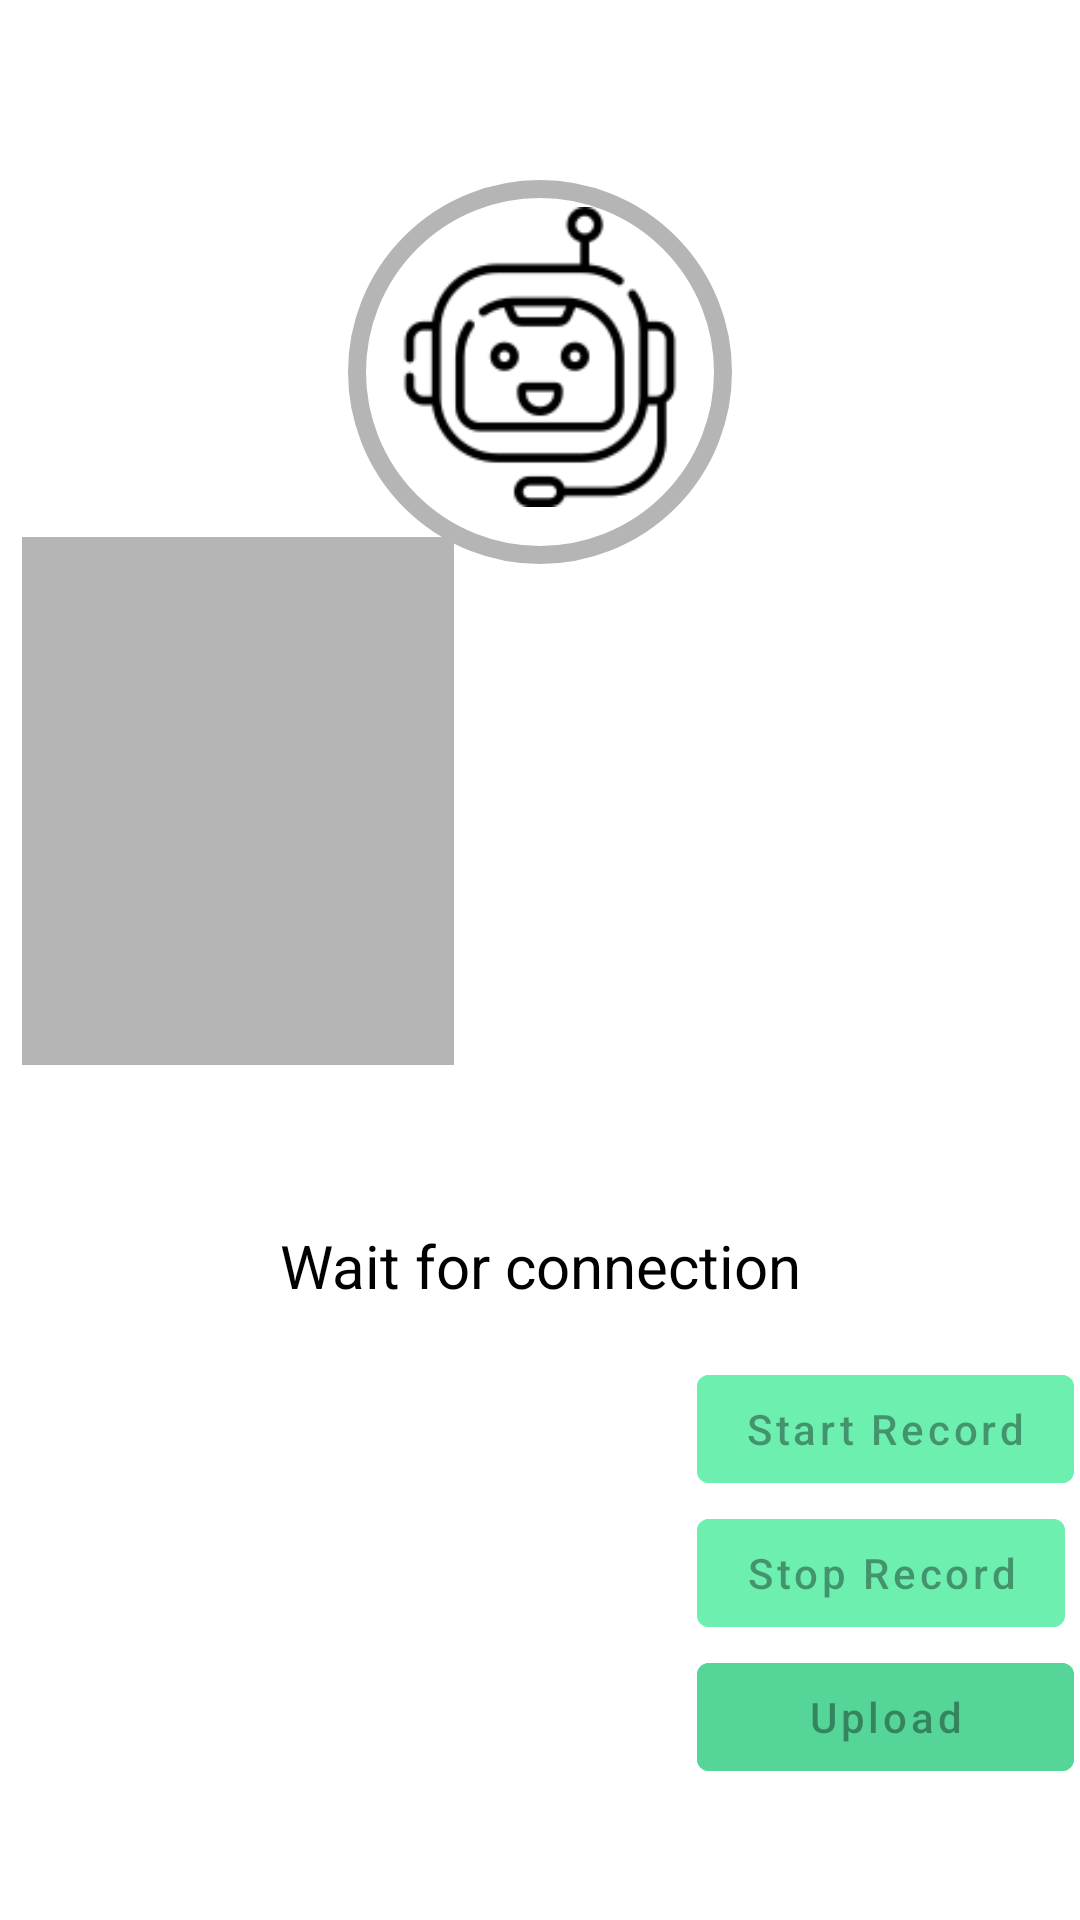

The Android layout XML behind this screen, and the referenced resources:
<!-- AndroidManifest.xml: application theme Theme.AutomatedInterview -->
<!-- res/layout/fragment_second.xml -->
<?xml version="1.0" encoding="utf-8"?>
<androidx.constraintlayout.widget.ConstraintLayout xmlns:android="http://schemas.android.com/apk/res/android"
    xmlns:app="http://schemas.android.com/apk/res-auto"
    xmlns:tools="http://schemas.android.com/tools"
    android:layout_width="match_parent"
    android:layout_height="match_parent"
    tools:context=".SecondFragment">
<LinearLayout
    android:layout_width="match_parent"
    android:layout_height="wrap_content"
    android:orientation="vertical"
    android:visibility="visible"
    tools:ignore="MissingConstraints">
    <LinearLayout
        android:layout_width="match_parent"
        android:layout_height="wrap_content"
        android:orientation="horizontal"
        android:visibility="gone"
        app:layout_constraintStart_toStartOf="parent"
        app:layout_constraintEnd_toEndOf="parent"
        app:layout_constraintTop_toTopOf="parent">

        <Button
            android:id="@+id/button_second"
            android:layout_width="wrap_content"
            android:layout_height="wrap_content"
            android:text="@string/previous"
/>


    </LinearLayout>
    
    <LinearLayout
        android:layout_width="match_parent"
        android:layout_height="wrap_content"
        android:orientation="horizontal"
        app:layout_constraintStart_toStartOf="parent"
        app:layout_constraintEnd_toEndOf="parent"
        app:layout_constraintTop_toTopOf="parent">

        <Button
            android:id="@+id/button_take_picture"
            android:layout_width="wrap_content"
            android:layout_height="wrap_content"
            android:backgroundTint="@color/green"
            android:text="Take Picture"
            android:visibility="gone"
            android:textAllCaps="false"/>

        <Button
            android:id="@+id/button_ask"
            android:layout_width="wrap_content"
            android:layout_height="wrap_content"
            android:backgroundTint="@color/green"
            android:text="When asking"
            android:visibility="gone"
            android:textAllCaps="false"/>
        <Button
            android:id="@+id/button_answer"
            android:layout_width="wrap_content"
            android:layout_height="wrap_content"
            android:backgroundTint="@color/green"
            android:visibility="gone"
            android:text="When answering"
            android:textAllCaps="false"/>
    </LinearLayout>
    
</LinearLayout>

    <TextView
        android:id="@+id/center"
        android:layout_width="wrap_content"
        android:layout_height="wrap_content"
        android:visibility="invisible"
        app:layout_constraintStart_toStartOf="parent"
        app:layout_constraintEnd_toEndOf="parent"
        app:layout_constraintTop_toTopOf="parent"
        app:layout_constraintBottom_toBottomOf="parent"
        />

    <ImageView
        android:id="@+id/chatbot_stroke_grey"
        android:layout_width="128dp"
        android:layout_height="128dp"
        android:background="@drawable/circle"
        android:visibility="visible"
        app:layout_constraintBottom_toTopOf="@id/center"
        app:layout_constraintEnd_toEndOf="parent"
        app:layout_constraintStart_toStartOf="parent"
        app:layout_constraintTop_toTopOf="parent"
        app:layout_constraintVertical_bias="0.328" />

    <ImageView
        android:id="@+id/chatbot_stroke_green"
        android:layout_width="128dp"
        android:layout_height="128dp"
        android:background="@drawable/circle_green"
        android:visibility="invisible"
        app:layout_constraintBottom_toTopOf="@id/center"
        app:layout_constraintEnd_toEndOf="parent"
        app:layout_constraintStart_toStartOf="parent"
        app:layout_constraintTop_toTopOf="parent"
        app:layout_constraintVertical_bias="0.328" />

    <ImageView
        android:id="@+id/chatbot_icon"
        android:layout_width="100dp"
        android:layout_height="100dp"
        android:background="@drawable/chatbot_2_128px"
        app:layout_constraintBottom_toTopOf="@id/center"
        app:layout_constraintEnd_toEndOf="parent"
        app:layout_constraintStart_toStartOf="parent"
        app:layout_constraintTop_toTopOf="parent"
        app:layout_constraintVertical_bias="0.328" />

    <TextView
        android:id="@+id/instruction_msg"
        android:layout_width="match_parent"
        android:layout_height="wrap_content"
        android:text="@string/initial_instruction"
        android:textAlignment="center"
        android:textColor="@color/black"
        android:textSize="20dp"
        app:layout_constraintBottom_toBottomOf="parent"
        app:layout_constraintEnd_toEndOf="parent"
        app:layout_constraintHorizontal_bias="0.0"
        app:layout_constraintStart_toStartOf="parent"
        app:layout_constraintTop_toBottomOf="@id/center"
        app:layout_constraintVertical_bias="0.278" />

    <FrameLayout
        android:id="@+id/camera_preview"
        android:layout_width="144dp"
        android:layout_height="176dp"
        android:background="@color/grey"
        app:layout_constraintBottom_toTopOf="@id/unmuted"
        app:layout_constraintEnd_toStartOf="@id/center"
        app:layout_constraintHorizontal_bias="0.205"
        app:layout_constraintStart_toStartOf="parent"
        app:layout_constraintTop_toTopOf="@id/chatbot_icon"
        app:layout_constraintVertical_bias="0.472" />

    <ImageView
        android:id="@+id/unmuted"
        android:layout_width="100dp"
        android:layout_height="100dp"
        android:visibility="invisible"
        android:background="@drawable/microphone_128px"
        app:layout_constraintTop_toTopOf="@id/instruction_msg"
        app:layout_constraintBottom_toBottomOf="parent"
        app:layout_constraintEnd_toEndOf="parent"
        app:layout_constraintStart_toStartOf="parent"
        app:layout_constraintVertical_bias="0.532"
        />

    <ImageView
        android:id="@+id/muted"
        android:layout_width="100dp"
        android:layout_height="100dp"
        android:background="@drawable/mute_microphone_64px"
        android:visibility="visible"
        app:layout_constraintBottom_toBottomOf="parent"
        app:layout_constraintEnd_toEndOf="parent"
        app:layout_constraintStart_toStartOf="parent"
        app:layout_constraintTop_toTopOf="@id/instruction_msg"
        app:layout_constraintVertical_bias="0.532" />
    <LinearLayout
        android:layout_width="wrap_content"
        android:layout_height="wrap_content"
        android:orientation="vertical"
        app:layout_constraintStart_toEndOf="@id/muted"
        app:layout_constraintEnd_toEndOf="parent"
        app:layout_constraintTop_toTopOf="@id/instruction_msg"
        app:layout_constraintBottom_toBottomOf="parent"
        >
        <Button
            android:id="@+id/button_play_audio"
            android:layout_width="wrap_content"
            android:layout_height="wrap_content"
            android:backgroundTint="@color/grey"
            android:text="Play Audio"
            android:visibility="gone"
            android:textAllCaps="false"/>
        <Button
            android:id="@+id/button_start_record"
            android:layout_width="wrap_content"
            android:layout_height="wrap_content"
            android:backgroundTint="@color/green_2"
            android:text="Start Record"
            android:enabled="false"
            android:textAllCaps="false"/>
        <Button
            android:id="@+id/button_stop_record"
            android:layout_width="wrap_content"
            android:layout_height="wrap_content"
            android:backgroundTint="@color/green_2"
            android:text="Stop Record"
            android:enabled="false"
            android:textAllCaps="false"/>
        <Button
            android:id="@+id/button_upload"
            android:layout_width="match_parent"
            android:layout_height="wrap_content"
            android:backgroundTint="@color/green"
            android:text="Upload"
            android:enabled="false"
            android:textAllCaps="false"/>
        <Button
            android:id="@+id/button_play_record"
            android:layout_width="wrap_content"
            android:layout_height="wrap_content"
            android:backgroundTint="@color/grey"
            android:text="Play Record"
            android:visibility="gone"
            android:textAllCaps="false"/>
    </LinearLayout>
    
</androidx.constraintlayout.widget.ConstraintLayout>
<!-- resources referenced by this layout -->
<resources>
  <color name="black">#FF000000</color>
  <color name="green">#55D698</color>
  <color name="green_2">#6defb0</color>
  <color name="grey">#B5B5B5</color>
  <!-- drawable chatbot_2_128px: png bitmap (drawable-xxxhdpi, 4249 bytes) -->
  <!-- drawable circle (drawable) -->
  <?xml version="1.0" encoding="utf-8"?>
  <shape xmlns:android="http://schemas.android.com/apk/res/android"
      android:shape="oval">
      <stroke android:width="6dp"
          android:color="@color/grey"/>
      <solid android:color="@android:color/transparent"/>
      <size android:width="80dp" android:height="80dp"/>
  </shape>
  <!-- drawable circle_green (drawable) -->
  <?xml version="1.0" encoding="utf-8"?>
  <shape xmlns:android="http://schemas.android.com/apk/res/android"
      android:shape="oval">
      <stroke android:width="6dp"
          android:color="@color/green"/>
      <solid android:color="@android:color/transparent"/>
      <size android:width="80dp" android:height="80dp"/>
  </shape>
  <!-- drawable microphone_128px: png bitmap (drawable-xxxhdpi, 2528 bytes) -->
  <string name="initial_instruction">Wait for connection</string>
  <string name="previous">Previous</string>
  <style name="Theme.AutomatedInterview" parent="Theme.MaterialComponents.DayNight.DarkActionBar">
          
          <item name="colorPrimary">@color/green</item>
          <item name="colorPrimaryVariant">@color/purple_700</item>
          <item name="colorOnPrimary">@color/black</item>
          
          <item name="colorSecondary">@color/teal_200</item>
          <item name="colorSecondaryVariant">@color/teal_700</item>
          <item name="colorOnSecondary">@color/black</item>
          
          <item name="android:statusBarColor" tools:targetApi="l">?attr/colorPrimaryVariant</item>
          
      </style>
  <color name="purple_700">#FF3700B3</color>
  <color name="teal_200">#FF03DAC5</color>
  <color name="teal_700">#FF018786</color>
</resources>
